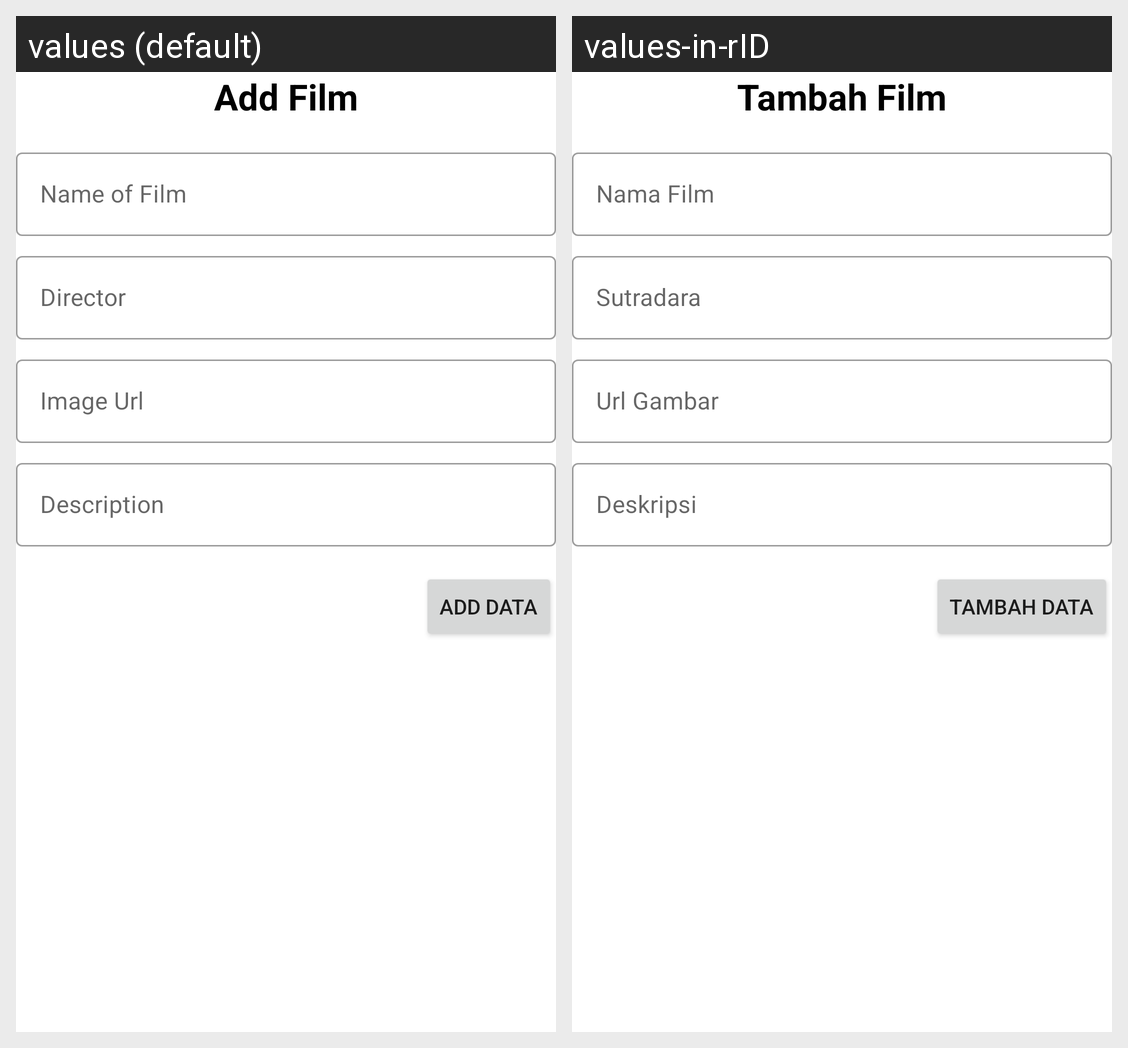

Translations of the strings shown on this Android screen, per locale in the grid:
Android screen res/layout/activity_add_film.xml rendered under 2 locales, left to right: values (default), values-in-rID. Device: Nexus 5 (rendered at 1080×1920; each locale shown at half size, 540×960, under a caption strip naming it); theme Theme.ApiProjectGroup.NoActionBar.
Strings drawn on this screen, with the default value and each locale's value (text and hints the layout hard-codes, and strings that could not be matched under every locale, appear in the picture but are not listed):

titleAdd
  values: Add Film
  values-in-rID: Tambah Film

etAdd_name
  values: Name of Film
  values-in-rID: Nama Film

etAdd_director
  values: Director
  values-in-rID: Sutradara

etAdd_img
  values: Image Url
  values-in-rID: Url Gambar

etAdd_desc
  values: Description
  values-in-rID: Deskripsi

btnAdd
  values: Add Data
  values-in-rID: Tambah Data
